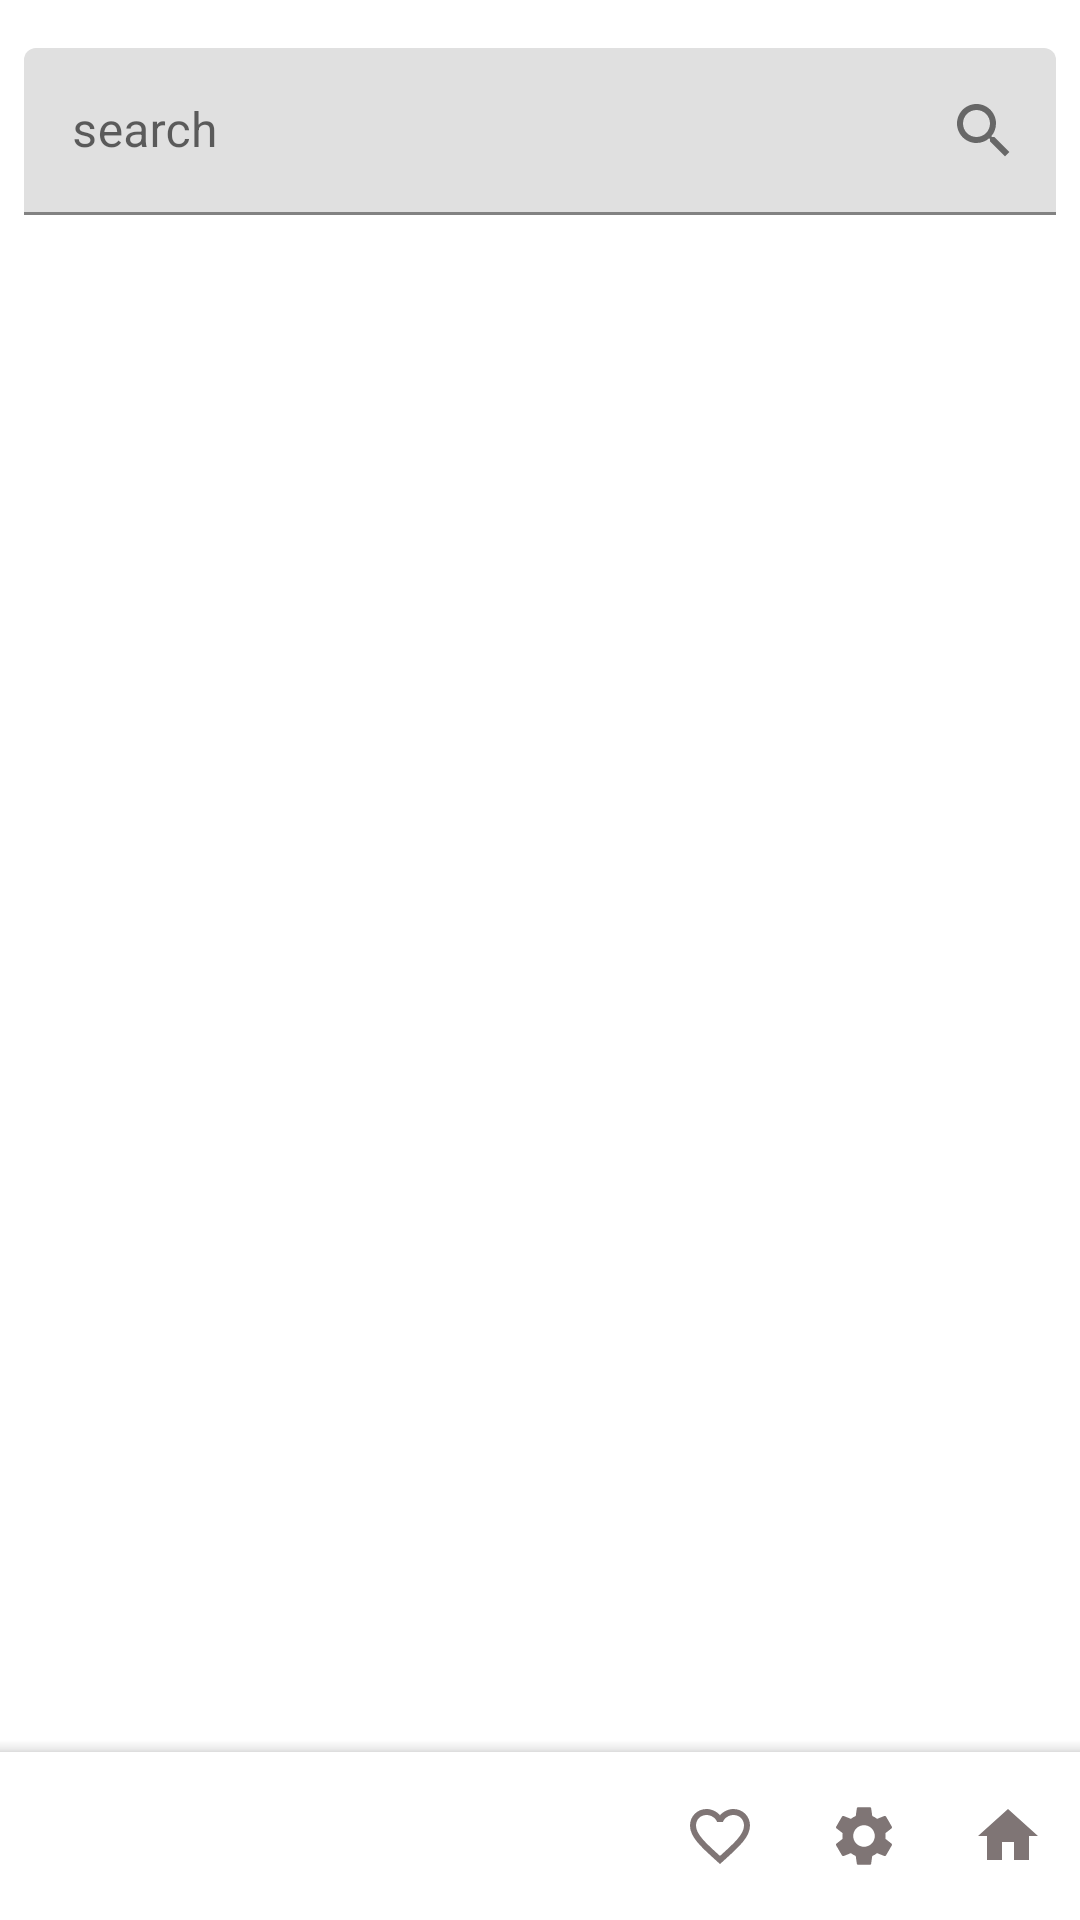

Reconstruct the res/layout file that produces this screen, plus the resources it refers to.
<!-- AndroidManifest.xml: application theme Theme.MaterialDesign -->
<!-- res/layout/fragment_picture_of_the_day.xml -->
<?xml version="1.0" encoding="utf-8"?>
<androidx.coordinatorlayout.widget.CoordinatorLayout xmlns:android="http://schemas.android.com/apk/res/android"
    xmlns:tools="http://schemas.android.com/tools"
    android:layout_width="match_parent"
    android:layout_height="match_parent"
    xmlns:app="http://schemas.android.com/apk/res-auto"
    tools:context=".view.PictureOfTheDayFragment">

 <com.google.android.material.textfield.TextInputLayout
     android:id="@+id/wikiInput"
     android:layout_width="match_parent"
     android:layout_height="wrap_content"
     android:layout_marginTop="8dp"
     android:padding="@dimen/padding"
     app:endIconMode="custom"
     android:hint="@string/search"
     app:endIconDrawable="@drawable/ic_search"
     app:layout_constraintStart_toStartOf="parent"
     app:layout_constraintTop_toTopOf="parent">
  <com.google.android.material.textfield.TextInputEditText
      android:id="@+id/inputLine"
      android:layout_width="match_parent"
      android:layout_height="wrap_content"
      />
 </com.google.android.material.textfield.TextInputLayout>

 <ImageView
     android:id="@+id/imageView"
     android:layout_width="match_parent"
     android:layout_height="wrap_content"
     android:layout_marginTop="@dimen/margin_top_picure_of_the_day"
     android:gravity="center"

     />

 <com.google.android.material.bottomappbar.BottomAppBar
     android:id="@+id/bottomAppBar"
     android:layout_width="match_parent"
     android:layout_height="wrap_content"
     android:layout_gravity="bottom"
     app:menu="@menu/menu_picture_fragment"
     app:menuAlignmentMode="auto" />



</androidx.coordinatorlayout.widget.CoordinatorLayout>
<!-- resources referenced by this layout -->
<resources>
  <dimen name="margin_top_picure_of_the_day">100dp</dimen>
  <dimen name="padding">8dp</dimen>
  <!-- drawable ic_search (drawable) -->
  <vector android:height="24dp" android:tint="#7F7575"
      android:viewportHeight="24" android:viewportWidth="24"
      android:width="24dp" xmlns:android="http://schemas.android.com/apk/res/android">
      <path android:fillColor="@android:color/white" android:pathData="M15.5,14h-0.79l-0.28,-0.27C15.41,12.59 16,11.11 16,9.5 16,5.91 13.09,3 9.5,3S3,5.91 3,9.5 5.91,16 9.5,16c1.61,0 3.09,-0.59 4.23,-1.57l0.27,0.28v0.79l5,4.99L20.49,19l-4.99,-5zM9.5,14C7.01,14 5,11.99 5,9.5S7.01,5 9.5,5 14,7.01 14,9.5 11.99,14 9.5,14z"/>
  </vector>
  <string name="search">search</string>
  <style name="Theme.MaterialDesign" parent="Theme.MaterialComponents.DayNight.DarkActionBar">
          
          <item name="colorPrimary">@color/purple_500</item>
          <item name="colorPrimaryVariant">@color/purple_700</item>
          <item name="colorOnPrimary">@color/white</item>
          
          <item name="colorSecondary">@color/teal_200</item>
          <item name="colorSecondaryVariant">@color/teal_700</item>
          <item name="colorOnSecondary">@color/black</item>
          
          <item name="android:statusBarColor">?attr/colorPrimaryVariant</item>
          
  
  
      </style>
  <color name="purple_500">#FF6200EE</color>
  <color name="purple_700">#FF3700B3</color>
  <color name="white">#FFFFFFFF</color>
  
      //moon theme
  <color name="teal_200">#FF03DAC5</color>
  <color name="teal_700">#FF018786</color>
  <color name="black">#FF000000</color>
</resources>
